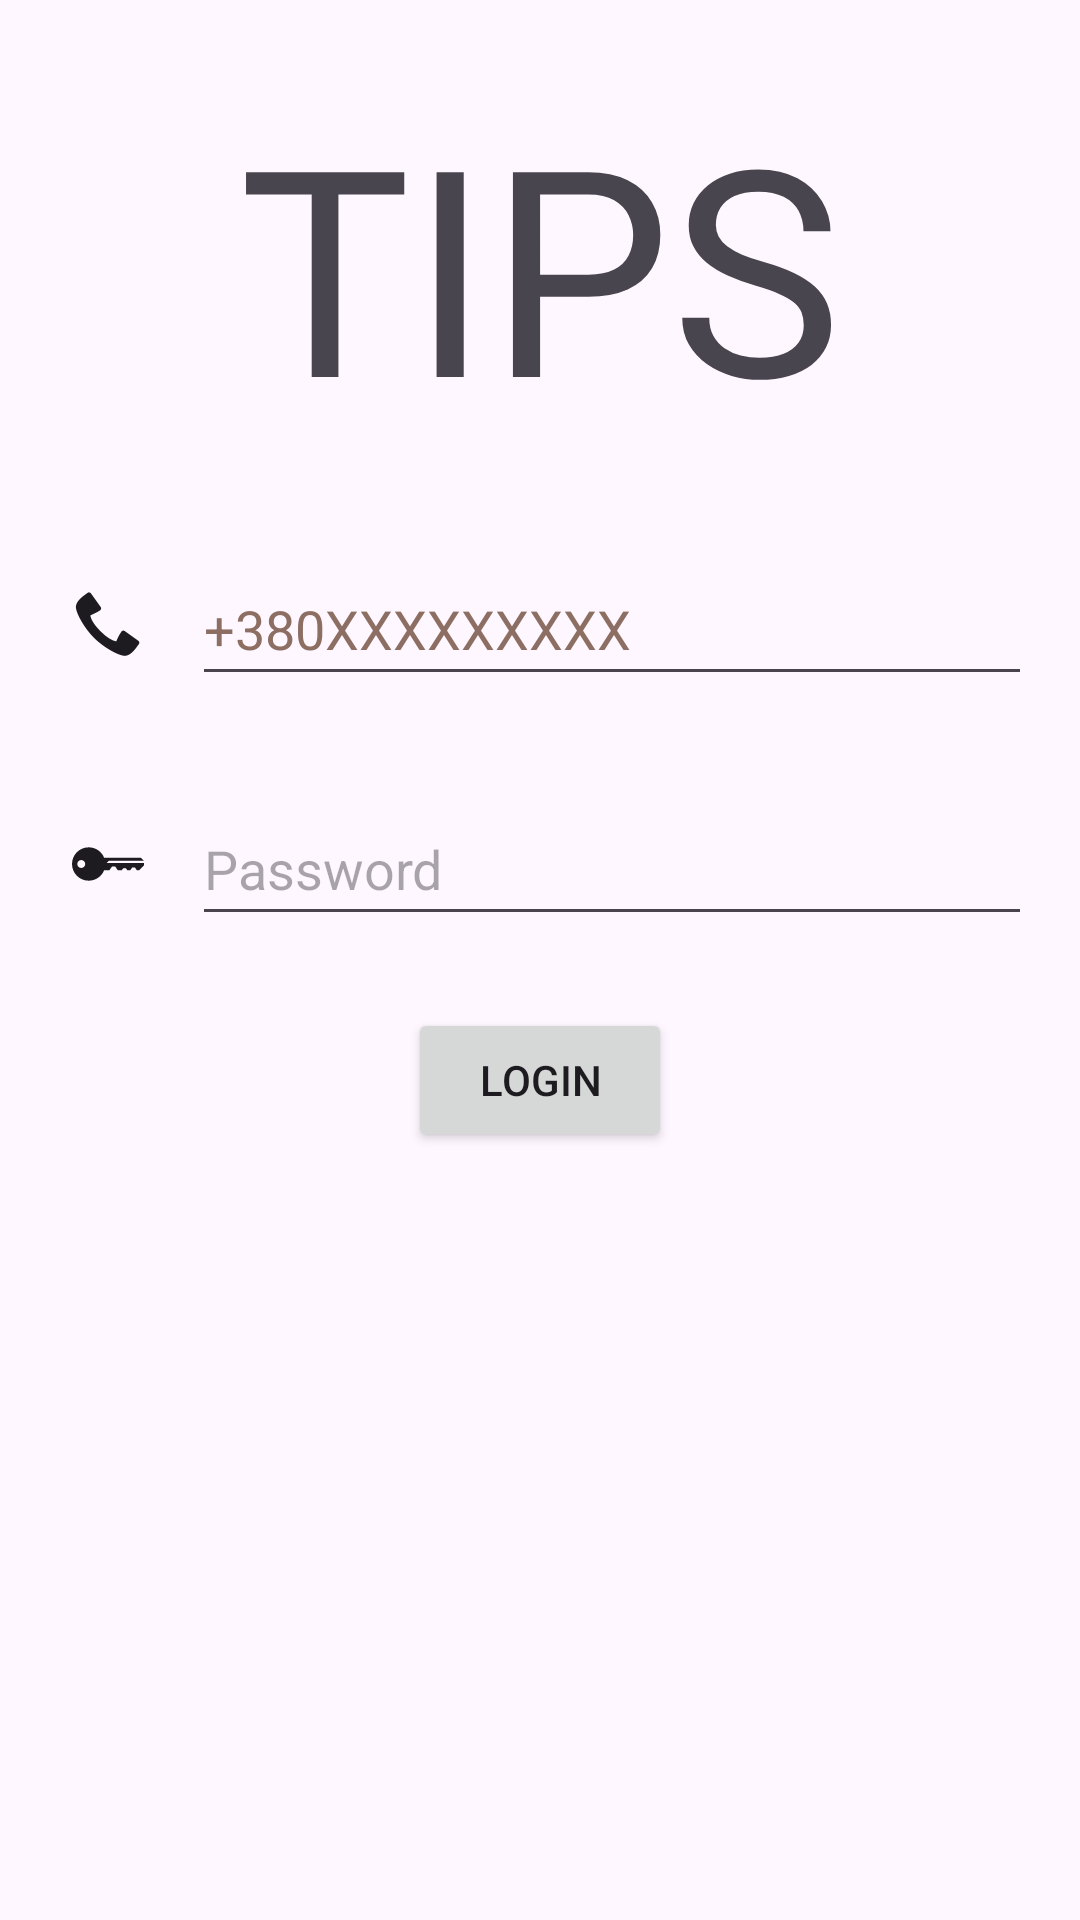

Layout XML and referenced resources for this Android screen:
<!-- AndroidManifest.xml: application theme Theme.TestApp5P -->
<!-- res/layout/fragment_login.xml -->
<?xml version="1.0" encoding="utf-8"?>
<androidx.constraintlayout.widget.ConstraintLayout xmlns:android="http://schemas.android.com/apk/res/android"
    xmlns:app="http://schemas.android.com/apk/res-auto"
    xmlns:tools="http://schemas.android.com/tools"
    android:layout_width="match_parent"
    android:layout_height="match_parent"
    tools:context=".ui.LoginFragment">

    <TextView
        android:id="@+id/tvTipsName"
        android:layout_width="wrap_content"
        android:layout_height="wrap_content"
        android:layout_marginStart="24dp"
        android:layout_marginTop="24dp"
        android:layout_marginEnd="24dp"
        android:text="@string/tips_name"
        android:textSize="96sp"
        app:layout_constraintEnd_toEndOf="parent"
        app:layout_constraintStart_toStartOf="parent"
        app:layout_constraintTop_toTopOf="parent" />

    <EditText
        android:id="@+id/etPhoneNumberForLogin"
        android:layout_width="0dp"
        android:layout_height="wrap_content"
        android:layout_marginStart="16dp"
        android:layout_marginTop="32dp"
        android:layout_marginEnd="16dp"
        android:ems="10"
        android:hint="@string/phone_number_example"
        android:importantForAutofill="no"
        android:inputType="phone"
        android:minHeight="48dp"
        android:textColorHint="#8D6E63"
        app:layout_constraintEnd_toEndOf="parent"
        app:layout_constraintStart_toEndOf="@id/imgvPhone"
        app:layout_constraintTop_toBottomOf="@+id/tvTipsName" />

    <EditText
        android:id="@+id/etPassword"
        android:layout_width="0dp"
        android:layout_height="wrap_content"
        android:layout_marginStart="16dp"
        android:layout_marginTop="32dp"
        android:layout_marginEnd="16dp"
        android:ems="10"
        android:hint="@string/password_hint"
        android:inputType="textPassword"
        android:minHeight="48dp"
        app:layout_constraintEnd_toEndOf="parent"
        app:layout_constraintStart_toEndOf="@id/imgvKey"
        app:layout_constraintTop_toBottomOf="@id/etPhoneNumberForLogin"
        android:importantForAutofill="no" />

    <ImageView
        android:id="@+id/imgvPhone"
        android:layout_width="wrap_content"
        android:layout_height="wrap_content"
        android:layout_marginStart="24dp"
        android:src="@android:drawable/stat_sys_phone_call"
        app:layout_constraintBottom_toBottomOf="@+id/etPhoneNumberForLogin"
        app:layout_constraintEnd_toStartOf="@+id/etPhoneNumberForLogin"
        app:layout_constraintStart_toStartOf="parent"
        android:contentDescription="@string/phone_icon"
        app:layout_constraintTop_toTopOf="@+id/etPhoneNumberForLogin"
        app:tint="?attr/colorOnSurface" />

    <ImageView
        android:id="@+id/imgvKey"
        android:layout_width="wrap_content"
        android:layout_height="wrap_content"
        android:layout_marginStart="24dp"
        app:layout_constraintBottom_toBottomOf="@id/etPassword"
        app:layout_constraintEnd_toStartOf="@id/etPassword"
        app:layout_constraintStart_toStartOf="parent"
        app:layout_constraintTop_toTopOf="@id/etPassword"
        app:srcCompat="@drawable/ic_key"
        app:tint="?attr/colorOnSurface"
        android:contentDescription="@string/key_password_icon" />

    <Button
        android:id="@+id/btnLogin"
        android:layout_width="wrap_content"
        android:layout_height="wrap_content"
        android:layout_marginStart="24dp"
        android:layout_marginTop="24dp"
        android:layout_marginEnd="24dp"
        android:text="@string/login_btn_txt"
        app:layout_constraintEnd_toEndOf="parent"
        app:layout_constraintHorizontal_bias="0.5"
        app:layout_constraintStart_toStartOf="parent"
        app:layout_constraintTop_toBottomOf="@+id/etPassword" />
</androidx.constraintlayout.widget.ConstraintLayout>
<!-- resources referenced by this layout -->
<resources>
  <!-- drawable ic_key (drawable) -->
  <vector xmlns:android="http://schemas.android.com/apk/res/android"
      android:width="24dp"
      android:height="24dp"
      android:viewportWidth="500"
      android:viewportHeight="500">
      <path
          android:fillColor="#010101"
          android:pathData="M240.8,242.9l15.1,-15.1h243.9l-21.6,-21.6H223.3c-17.2,-42.3 -58.8,-72.1 -107.3,-72.1C52,134.1 0,186 0,250S52,365.9 116,365.9c48.5,0 90.1,-29.8 107.3,-72.1h36.2l17.8,-25.8h11.6h11.6l17.8,25.8h27.5l10,-14.5h9.1h9.1l10,14.5h20.3l14,-20.3h9.1h9.1l14,20.3h15.3l34.2,-34.2v-16.7L240.8,242.9L240.8,242.9zM64.3,277.6c-15.2,0 -27.6,-12.4 -27.6,-27.6c0,-15.2 12.4,-27.6 27.6,-27.6s27.6,12.4 27.6,27.6C91.9,265.2 79.5,277.6 64.3,277.6z" />
  </vector>
  <string name="key_password_icon">key icon</string>
  <string name="login_btn_txt">Login</string>
  <string name="password_hint">Password</string>
  <string name="phone_icon">phone icon</string>
  <string name="phone_number_example">+380XXXXXXXXX</string>
  <string name="tips_name">TIPS</string>
  <style name="Theme.TestApp5P" parent="Theme.Material3.Light.NoActionBar">
          
          <item name="colorPrimary">@color/purple_500</item>
          <item name="colorPrimaryVariant">@color/purple_700</item>
          <item name="colorOnPrimary">@color/white</item>
          
          <item name="colorSecondary">@color/teal_200</item>
          <item name="colorSecondaryVariant">@color/teal_700</item>
          <item name="colorOnSecondary">@color/black</item>
          
          <item name="android:statusBarColor" tools:targetApi="l">?attr/colorPrimaryVariant</item>
          
      </style>
  <!-- not gathered from this repository: default colours our renderer supplied (Android Studio template values) -->
  <color name="purple_500">#FF6200EE</color>
  <color name="purple_700">#FF3700B3</color>
  <color name="teal_200">#FF03DAC5</color>
  <color name="teal_700">#FF018786</color>
  <color name="black">#FF000000</color>
  <color name="white">#FFFFFFFF</color>
</resources>
